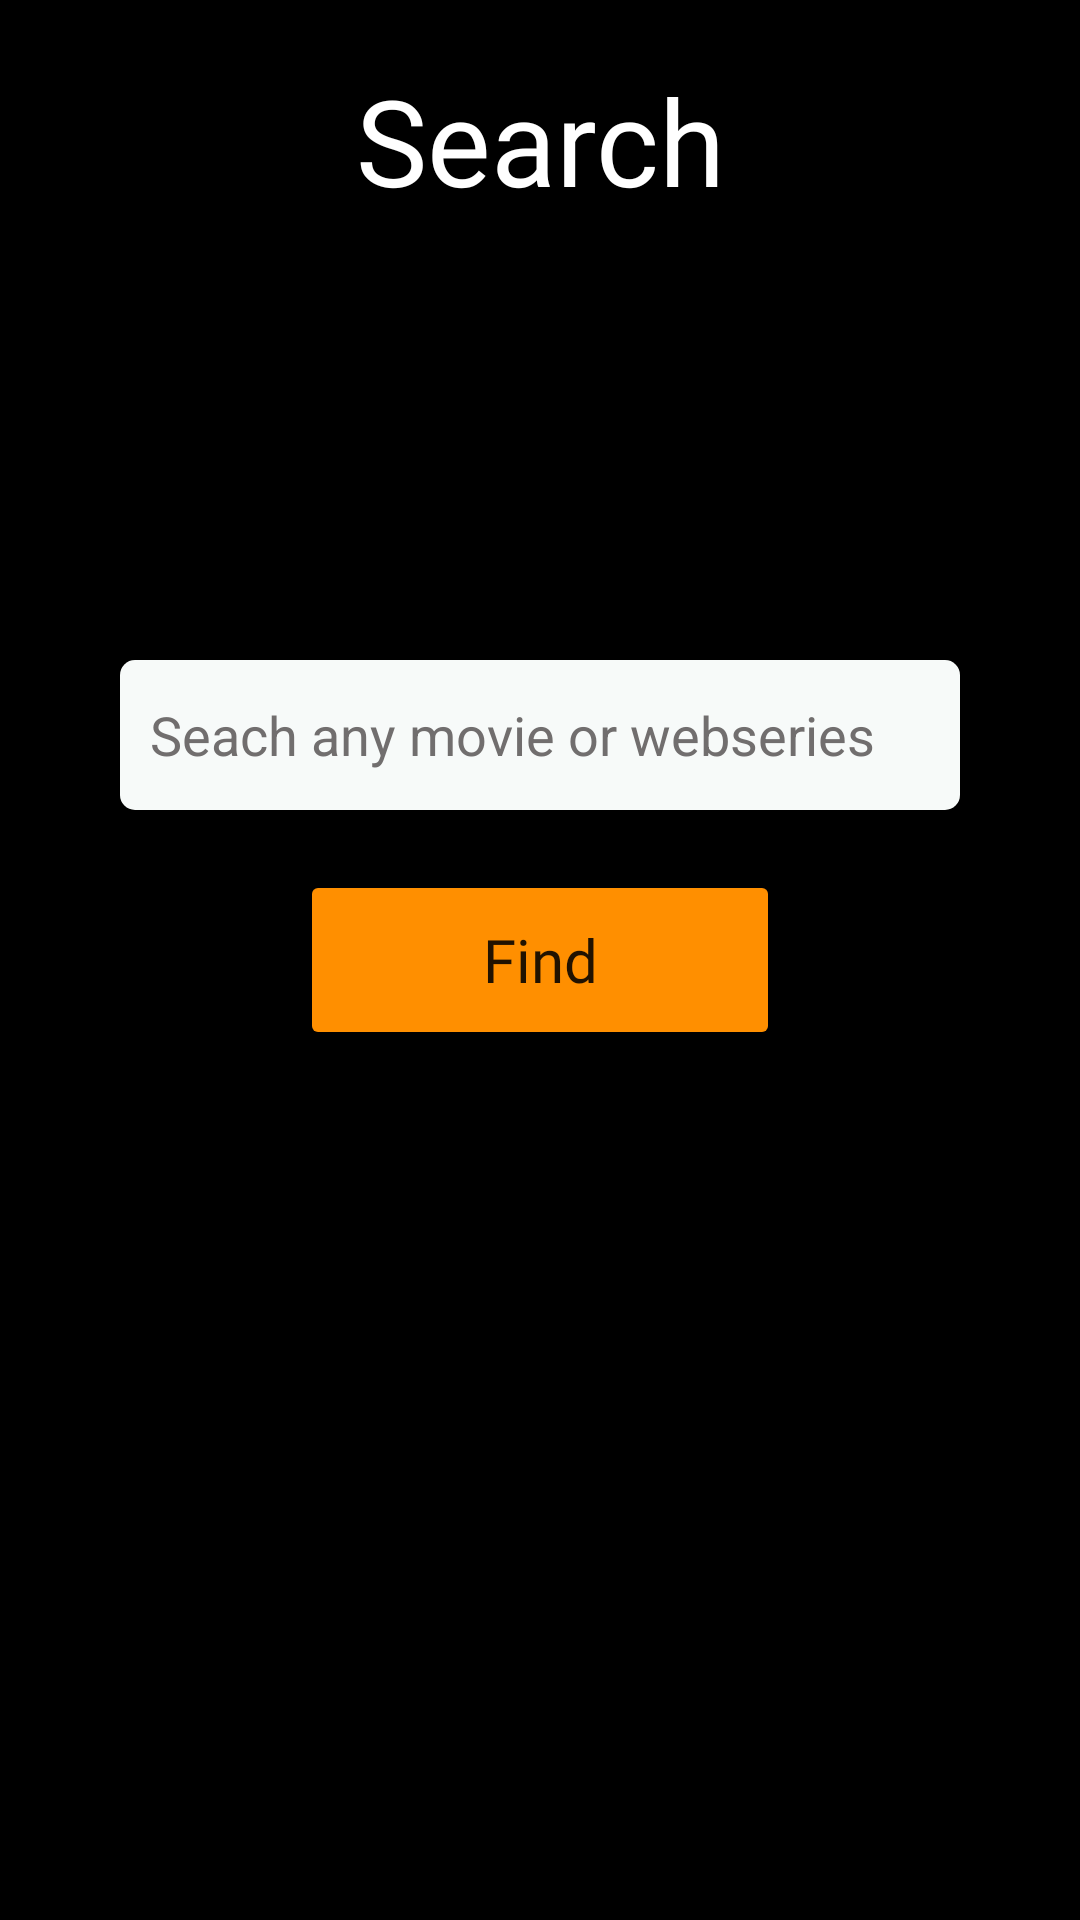

The Android layout XML behind this screen, and the referenced resources:
<!-- AndroidManifest.xml: application theme Theme.MovieDataBase -->
<!-- res/layout/activity_search.xml -->
<?xml version="1.0" encoding="utf-8"?>
<androidx.constraintlayout.widget.ConstraintLayout xmlns:android="http://schemas.android.com/apk/res/android"
    xmlns:app="http://schemas.android.com/apk/res-auto"
    xmlns:tools="http://schemas.android.com/tools"
    android:layout_width="match_parent"
    android:layout_height="match_parent"
    android:background="@color/black"
    tools:context=".UI.Activities.SearchActivity">

    <TextView
        android:id="@+id/textView"
        android:layout_width="match_parent"
        android:layout_height="wrap_content"
        android:layout_marginTop="20dp"
        android:fontFamily="@font/andika_new_basic"
        android:gravity="center"
        android:text="Search"
        android:textColor="@color/white"
        android:textSize="40sp"
        app:layout_constraintEnd_toEndOf="parent"
        app:layout_constraintStart_toStartOf="parent"
        app:layout_constraintTop_toTopOf="parent" />


    <EditText
        android:id="@+id/edtMovieName"
        android:layout_width="match_parent"
        android:layout_height="50dp"
        android:layout_marginStart="40dp"
        android:layout_marginEnd="40dp"
        android:layout_marginBottom="20dp"
        android:background="@drawable/bg_for_edittext"
        android:hint="Seach any movie or webseries"
        android:padding="10dp"
        android:textColor="@color/black"
        android:textColorHint="#716E6E"
        app:layout_constraintBottom_toTopOf="@+id/btnSearch"
        app:layout_constraintEnd_toEndOf="@+id/btnSearch"
        app:layout_constraintStart_toStartOf="@+id/btnSearch" />


    <Button
        android:id="@+id/btnSearch"
        android:layout_width="match_parent"
        android:layout_height="60dp"
        android:layout_marginStart="100dp"
        android:layout_marginEnd="100dp"
        android:backgroundTint="#FF8F00"
        android:fontFamily="@font/doppio_one"
        android:text="Find"
        android:textAllCaps="false"
        android:textSize="20sp"
        app:layout_constraintBottom_toBottomOf="parent"
        app:layout_constraintEnd_toEndOf="parent"
        app:layout_constraintStart_toStartOf="parent"
        app:layout_constraintTop_toTopOf="parent" />

    


    <ImageView
        android:id="@+id/imgPoster"
        android:layout_width="wrap_content"
        android:layout_height="wrap_content"
        app:layout_constraintBottom_toBottomOf="parent"
        app:layout_constraintEnd_toEndOf="@+id/btnSearch"
        app:layout_constraintStart_toStartOf="@+id/btnSearch"
        app:layout_constraintTop_toBottomOf="@+id/btnSearch" />

    <ScrollView
        android:layout_width="0dp"
        android:layout_height="0dp"
        app:layout_constraintBottom_toBottomOf="parent"
        app:layout_constraintEnd_toEndOf="parent"
        app:layout_constraintStart_toStartOf="parent"
        app:layout_constraintTop_toBottomOf="@+id/btnMyWatchlist">

        <LinearLayout
            android:layout_width="match_parent"
            android:layout_height="wrap_content"
            android:orientation="vertical">

            


        </LinearLayout>


    </ScrollView>

    <RelativeLayout
        android:id="@+id/relativeLayout"
        android:layout_width="match_parent"
        android:layout_height="match_parent"
        android:gravity="center"
        app:layout_constraintStart_toStartOf="parent"
        app:layout_constraintTop_toTopOf="parent">

        


        <ProgressBar
            android:id="@+id/progressBar"
            android:layout_width="wrap_content"
            android:layout_height="wrap_content"
            android:indeterminate="true"
            android:visibility="gone" />

    </RelativeLayout>


</androidx.constraintlayout.widget.ConstraintLayout>
<!-- resources referenced by this layout -->
<resources>
  <!-- drawable bg_for_edittext (drawable) -->
  <?xml version="1.0" encoding="utf-8"?>
  <shape xmlns:android="http://schemas.android.com/apk/res/android">
  
      <solid android:color="#F7FAF9" />
      <size
          android:width="80dp"
          android:height="30dp" />
      <corners android:radius="5dp" />
  </shape>
  <style name="Theme.MovieDataBase" parent="Theme.MaterialComponents.DayNight.DarkActionBar">
          
          <item name="colorPrimary">@color/purple_500</item>
          <item name="colorPrimaryVariant">@color/purple_700</item>
          <item name="colorOnPrimary">@color/white</item>
          
          <item name="colorSecondary">@color/teal_200</item>
          <item name="colorSecondaryVariant">@color/teal_700</item>
          <item name="colorOnSecondary">@color/black</item>
          
          <item name="android:statusBarColor" tools:targetApi="l">?attr/colorPrimaryVariant</item>
          
      </style>
  <!-- not gathered from this repository: default colours our renderer supplied (Android Studio template values) -->
  <color name="purple_500">#FF6200EE</color>
  <color name="purple_700">#FF3700B3</color>
  <color name="teal_200">#FF03DAC5</color>
  <color name="teal_700">#FF018786</color>
  <color name="black">#FF000000</color>
  <color name="white">#FFFFFFFF</color>
</resources>
